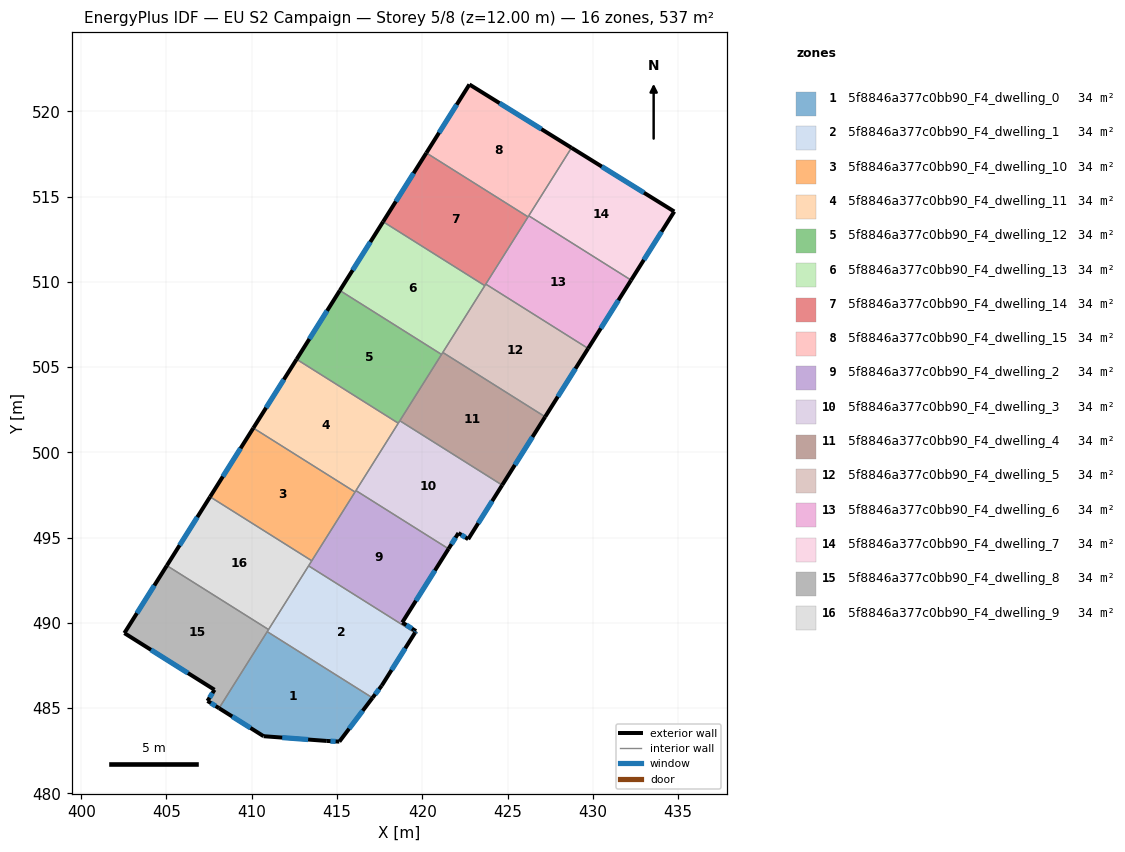
=== STOREY PLAN SPEC (per zone: floor XY polygon, exterior-wall plan segments, windows/doors) ===
zone 1: 5f8846a377c0bb90_F4_dwelling_0  (33.6 m²)
  floor: (417.08, 485.61) (415.14, 483.04) (414.40, 483.08) (410.69, 483.36) (408.08, 485.00) (410.91, 489.49)
  exterior wall: (408.08, 485.00) – (410.69, 483.36)  [3.1 m]
    window: (408.85, 484.52) – (409.92, 483.84)  [1.6 m²]
  exterior wall: (415.14, 483.04) – (417.08, 485.61)  [3.2 m]
    window: (415.71, 483.80) – (416.51, 484.85)  [1.6 m²]
  exterior wall: (414.40, 483.08) – (415.14, 483.04)  [0.7 m]
    window: (414.62, 483.07) – (414.92, 483.05)  [0.4 m²]
  exterior wall: (410.69, 483.36) – (414.40, 483.08)  [3.7 m]
    window: (411.79, 483.28) – (413.31, 483.16)  [1.9 m²]
  interior walls: 2
zone 2: 5f8846a377c0bb90_F4_dwelling_1  (33.6 m²)
  floor: (419.57, 489.42) (417.62, 486.33) (417.08, 485.61) (410.91, 489.49) (413.33, 493.35)
  exterior wall: (417.62, 486.33) – (419.57, 489.42)  [3.7 m]
    window: (418.20, 487.24) – (419.00, 488.51)  [1.8 m²]
  exterior wall: (417.08, 485.61) – (417.62, 486.33)  [0.9 m]
    window: (417.24, 485.82) – (417.46, 486.11)  [0.5 m²]
  interior walls: 4
zone 3: 5f8846a377c0bb90_F4_dwelling_10  (33.6 m²)
  floor: (416.06, 497.68) (413.52, 493.65) (407.56, 497.40) (410.09, 501.43)
  exterior wall: (410.09, 501.43) – (407.56, 497.40)  [4.8 m]
    window: (409.34, 500.24) – (408.30, 498.59)  [2.4 m²]
  interior walls: 3
zone 4: 5f8846a377c0bb90_F4_dwelling_11  (33.6 m²)
  floor: (418.59, 501.71) (416.06, 497.68) (410.09, 501.43) (412.63, 505.46)
  exterior wall: (412.63, 505.46) – (410.09, 501.43)  [4.8 m]
    window: (411.88, 504.27) – (410.84, 502.62)  [2.4 m²]
  interior walls: 4
zone 5: 5f8846a377c0bb90_F4_dwelling_12  (33.6 m²)
  floor: (421.13, 505.75) (418.59, 501.71) (412.63, 505.46) (415.17, 509.50)
  exterior wall: (415.17, 509.50) – (412.63, 505.46)  [4.8 m]
    window: (414.42, 508.31) – (413.38, 506.65)  [2.4 m²]
  interior walls: 4
zone 6: 5f8846a377c0bb90_F4_dwelling_13  (33.6 m²)
  floor: (423.67, 509.78) (421.13, 505.75) (415.17, 509.50) (417.70, 513.53)
  exterior wall: (417.70, 513.53) – (415.17, 509.50)  [4.8 m]
    window: (416.95, 512.34) – (415.91, 510.69)  [2.4 m²]
  interior walls: 4
zone 7: 5f8846a377c0bb90_F4_dwelling_14  (33.6 m²)
  floor: (426.20, 513.81) (423.67, 509.78) (417.70, 513.53) (420.24, 517.56)
  exterior wall: (420.24, 517.56) – (417.70, 513.53)  [4.8 m]
    window: (419.49, 516.37) – (418.45, 514.72)  [2.4 m²]
  interior walls: 4
zone 8: 5f8846a377c0bb90_F4_dwelling_15  (33.6 m²)
  floor: (428.75, 517.87) (426.20, 513.81) (420.24, 517.56) (422.76, 521.58)
  exterior wall: (422.76, 521.58) – (420.24, 517.56)  [4.7 m]
    window: (422.02, 520.39) – (420.98, 518.75)  [2.4 m²]
  exterior wall: (428.75, 517.87) – (422.76, 521.58)  [7.0 m]
    window: (426.99, 518.96) – (424.53, 520.48)  [3.6 m²]
  interior walls: 3
zone 9: 5f8846a377c0bb90_F4_dwelling_2  (33.6 m²)
  floor: (421.54, 494.35) (418.82, 490.03) (419.63, 489.52) (419.57, 489.42) (413.33, 493.35) (416.11, 497.76)
  exterior wall: (419.63, 489.52) – (418.82, 490.03)  [1.0 m]
    window: (419.39, 489.67) – (419.06, 489.88)  [0.5 m²]
  exterior wall: (419.57, 489.42) – (419.63, 489.52)  [0.1 m]
    window: (419.59, 489.45) – (419.62, 489.49)  [0.1 m²]
  exterior wall: (418.82, 490.03) – (421.54, 494.35)  [5.1 m]
    window: (419.63, 491.30) – (420.74, 493.07)  [2.6 m²]
  interior walls: 5
zone 10: 5f8846a377c0bb90_F4_dwelling_3  (33.6 m²)
  floor: (424.69, 498.08) (422.69, 494.91) (422.12, 495.27) (421.54, 494.35) (416.11, 497.76) (418.68, 501.86)
  exterior wall: (422.12, 495.27) – (422.69, 494.91)  [0.7 m]
    window: (422.29, 495.17) – (422.52, 495.02)  [0.3 m²]
  exterior wall: (421.54, 494.35) – (422.12, 495.27)  [1.1 m]
    window: (421.71, 494.62) – (421.95, 495.00)  [0.6 m²]
  exterior wall: (422.69, 494.91) – (424.69, 498.08)  [3.7 m]
    window: (423.28, 495.85) – (424.10, 497.15)  [1.9 m²]
  interior walls: 4
zone 11: 5f8846a377c0bb90_F4_dwelling_4  (33.6 m²)
  floor: (427.21, 502.09) (424.69, 498.08) (418.68, 501.86) (421.20, 505.86)
  exterior wall: (424.69, 498.08) – (427.21, 502.09)  [4.7 m]
    window: (425.43, 499.26) – (426.46, 500.91)  [2.4 m²]
  interior walls: 4
zone 12: 5f8846a377c0bb90_F4_dwelling_5  (33.6 m²)
  floor: (429.73, 506.10) (427.21, 502.09) (421.20, 505.86) (423.72, 509.87)
  exterior wall: (427.21, 502.09) – (429.73, 506.10)  [4.7 m]
    window: (427.95, 503.27) – (428.98, 504.91)  [2.4 m²]
  interior walls: 4
zone 13: 5f8846a377c0bb90_F4_dwelling_6  (33.6 m²)
  floor: (432.25, 510.10) (429.73, 506.10) (423.72, 509.87) (426.24, 513.88)
  exterior wall: (429.73, 506.10) – (432.25, 510.10)  [4.7 m]
    window: (430.47, 507.28) – (431.50, 508.92)  [2.4 m²]
  interior walls: 4
zone 14: 5f8846a377c0bb90_F4_dwelling_7  (33.6 m²)
  floor: (434.78, 514.13) (432.25, 510.10) (426.24, 513.88) (428.75, 517.87)
  exterior wall: (434.78, 514.13) – (428.75, 517.87)  [7.1 m]
    window: (433.00, 515.23) – (430.53, 516.76)  [3.6 m²]
  exterior wall: (432.25, 510.10) – (434.78, 514.13)  [4.8 m]
    window: (432.99, 511.29) – (434.03, 512.94)  [2.4 m²]
  interior walls: 2
zone 15: 5f8846a377c0bb90_F4_dwelling_8  (33.6 m²)
  floor: (410.98, 489.61) (408.08, 485.00) (407.41, 485.43) (407.82, 486.08) (402.53, 489.41) (405.02, 493.36)
  exterior wall: (407.41, 485.43) – (408.08, 485.00)  [0.8 m]
    window: (407.60, 485.30) – (407.88, 485.13)  [0.4 m²]
  exterior wall: (407.82, 486.08) – (407.41, 485.43)  [0.8 m]
    window: (407.69, 485.89) – (407.53, 485.62)  [0.4 m²]
  exterior wall: (402.53, 489.41) – (407.82, 486.08)  [6.2 m]
    window: (404.09, 488.42) – (406.26, 487.06)  [3.2 m²]
  exterior wall: (405.02, 493.36) – (402.53, 489.41)  [4.7 m]
    window: (404.29, 492.20) – (403.26, 490.57)  [2.4 m²]
  interior walls: 3
zone 16: 5f8846a377c0bb90_F4_dwelling_9  (33.6 m²)
  floor: (413.52, 493.65) (410.98, 489.61) (405.02, 493.36) (407.56, 497.40)
  exterior wall: (407.56, 497.40) – (405.02, 493.36)  [4.8 m]
    window: (406.81, 496.21) – (405.77, 494.55)  [2.4 m²]
  interior walls: 4

=== DERIVED (storey summary) ===
Building: EU S2 Campaign
Storey: 5 of 8  (floor level z = 12.00 m)
Storey gross floor area: 537.0 m²
Zones on this storey: 16
  - 5f8846a377c0bb90_F4_dwelling_0: floor 33.6 m²; exterior wall 10.8 m (32.3 m²); 4 window(s) 5.4 m²; WWR 16.8%
  - 5f8846a377c0bb90_F4_dwelling_1: floor 33.6 m²; exterior wall 4.6 m (13.7 m²); 2 window(s) 2.3 m²; WWR 16.8%
  - 5f8846a377c0bb90_F4_dwelling_10: floor 33.6 m²; exterior wall 4.8 m (14.3 m²); 1 window(s) 2.4 m²; WWR 16.8%
  - 5f8846a377c0bb90_F4_dwelling_11: floor 33.6 m²; exterior wall 4.8 m (14.3 m²); 1 window(s) 2.4 m²; WWR 16.8%
  - 5f8846a377c0bb90_F4_dwelling_12: floor 33.6 m²; exterior wall 4.8 m (14.3 m²); 1 window(s) 2.4 m²; WWR 16.8%
  - 5f8846a377c0bb90_F4_dwelling_13: floor 33.6 m²; exterior wall 4.8 m (14.3 m²); 1 window(s) 2.4 m²; WWR 16.8%
  - 5f8846a377c0bb90_F4_dwelling_14: floor 33.6 m²; exterior wall 4.8 m (14.3 m²); 1 window(s) 2.4 m²; WWR 16.8%
  - 5f8846a377c0bb90_F4_dwelling_15: floor 33.6 m²; exterior wall 11.8 m (35.4 m²); 2 window(s) 5.9 m²; WWR 16.8%
  - 5f8846a377c0bb90_F4_dwelling_2: floor 33.6 m²; exterior wall 6.2 m (18.5 m²); 3 window(s) 3.1 m²; WWR 16.8%
  - 5f8846a377c0bb90_F4_dwelling_3: floor 33.6 m²; exterior wall 5.5 m (16.5 m²); 3 window(s) 2.8 m²; WWR 16.8%
  - 5f8846a377c0bb90_F4_dwelling_4: floor 33.6 m²; exterior wall 4.7 m (14.2 m²); 1 window(s) 2.4 m²; WWR 16.8%
  - 5f8846a377c0bb90_F4_dwelling_5: floor 33.6 m²; exterior wall 4.7 m (14.2 m²); 1 window(s) 2.4 m²; WWR 16.8%
  - 5f8846a377c0bb90_F4_dwelling_6: floor 33.6 m²; exterior wall 4.7 m (14.2 m²); 1 window(s) 2.4 m²; WWR 16.8%
  - 5f8846a377c0bb90_F4_dwelling_7: floor 33.6 m²; exterior wall 11.8 m (35.5 m²); 2 window(s) 6.0 m²; WWR 16.8%
  - 5f8846a377c0bb90_F4_dwelling_8: floor 33.6 m²; exterior wall 12.5 m (37.5 m²); 4 window(s) 6.3 m²; WWR 16.8%
  - 5f8846a377c0bb90_F4_dwelling_9: floor 33.6 m²; exterior wall 4.8 m (14.3 m²); 1 window(s) 2.4 m²; WWR 16.8%
Zone adjacency (shared interzone walls):
  - 5f8846a377c0bb90_F4_dwelling_0 ↔ 5f8846a377c0bb90_F4_dwelling_1
  - 5f8846a377c0bb90_F4_dwelling_0 ↔ 5f8846a377c0bb90_F4_dwelling_8
  - 5f8846a377c0bb90_F4_dwelling_1 ↔ 5f8846a377c0bb90_F4_dwelling_2
  - 5f8846a377c0bb90_F4_dwelling_1 ↔ 5f8846a377c0bb90_F4_dwelling_8
  - 5f8846a377c0bb90_F4_dwelling_1 ↔ 5f8846a377c0bb90_F4_dwelling_9
  - 5f8846a377c0bb90_F4_dwelling_10 ↔ 5f8846a377c0bb90_F4_dwelling_11
  - 5f8846a377c0bb90_F4_dwelling_10 ↔ 5f8846a377c0bb90_F4_dwelling_2
  - 5f8846a377c0bb90_F4_dwelling_10 ↔ 5f8846a377c0bb90_F4_dwelling_9
  - 5f8846a377c0bb90_F4_dwelling_11 ↔ 5f8846a377c0bb90_F4_dwelling_12
  - 5f8846a377c0bb90_F4_dwelling_11 ↔ 5f8846a377c0bb90_F4_dwelling_2
  - 5f8846a377c0bb90_F4_dwelling_11 ↔ 5f8846a377c0bb90_F4_dwelling_3
  - 5f8846a377c0bb90_F4_dwelling_12 ↔ 5f8846a377c0bb90_F4_dwelling_13
  - 5f8846a377c0bb90_F4_dwelling_12 ↔ 5f8846a377c0bb90_F4_dwelling_3
  - 5f8846a377c0bb90_F4_dwelling_12 ↔ 5f8846a377c0bb90_F4_dwelling_4
  - 5f8846a377c0bb90_F4_dwelling_13 ↔ 5f8846a377c0bb90_F4_dwelling_14
  - 5f8846a377c0bb90_F4_dwelling_13 ↔ 5f8846a377c0bb90_F4_dwelling_4
  - 5f8846a377c0bb90_F4_dwelling_13 ↔ 5f8846a377c0bb90_F4_dwelling_5
  - 5f8846a377c0bb90_F4_dwelling_14 ↔ 5f8846a377c0bb90_F4_dwelling_15
  - 5f8846a377c0bb90_F4_dwelling_14 ↔ 5f8846a377c0bb90_F4_dwelling_5
  - 5f8846a377c0bb90_F4_dwelling_14 ↔ 5f8846a377c0bb90_F4_dwelling_6
  - 5f8846a377c0bb90_F4_dwelling_15 ↔ 5f8846a377c0bb90_F4_dwelling_6
  - 5f8846a377c0bb90_F4_dwelling_15 ↔ 5f8846a377c0bb90_F4_dwelling_7
  - 5f8846a377c0bb90_F4_dwelling_2 ↔ 5f8846a377c0bb90_F4_dwelling_3
  - 5f8846a377c0bb90_F4_dwelling_2 ↔ 5f8846a377c0bb90_F4_dwelling_9
  - 5f8846a377c0bb90_F4_dwelling_3 ↔ 5f8846a377c0bb90_F4_dwelling_4
  - 5f8846a377c0bb90_F4_dwelling_4 ↔ 5f8846a377c0bb90_F4_dwelling_5
  - 5f8846a377c0bb90_F4_dwelling_5 ↔ 5f8846a377c0bb90_F4_dwelling_6
  - 5f8846a377c0bb90_F4_dwelling_6 ↔ 5f8846a377c0bb90_F4_dwelling_7
  - 5f8846a377c0bb90_F4_dwelling_8 ↔ 5f8846a377c0bb90_F4_dwelling_9